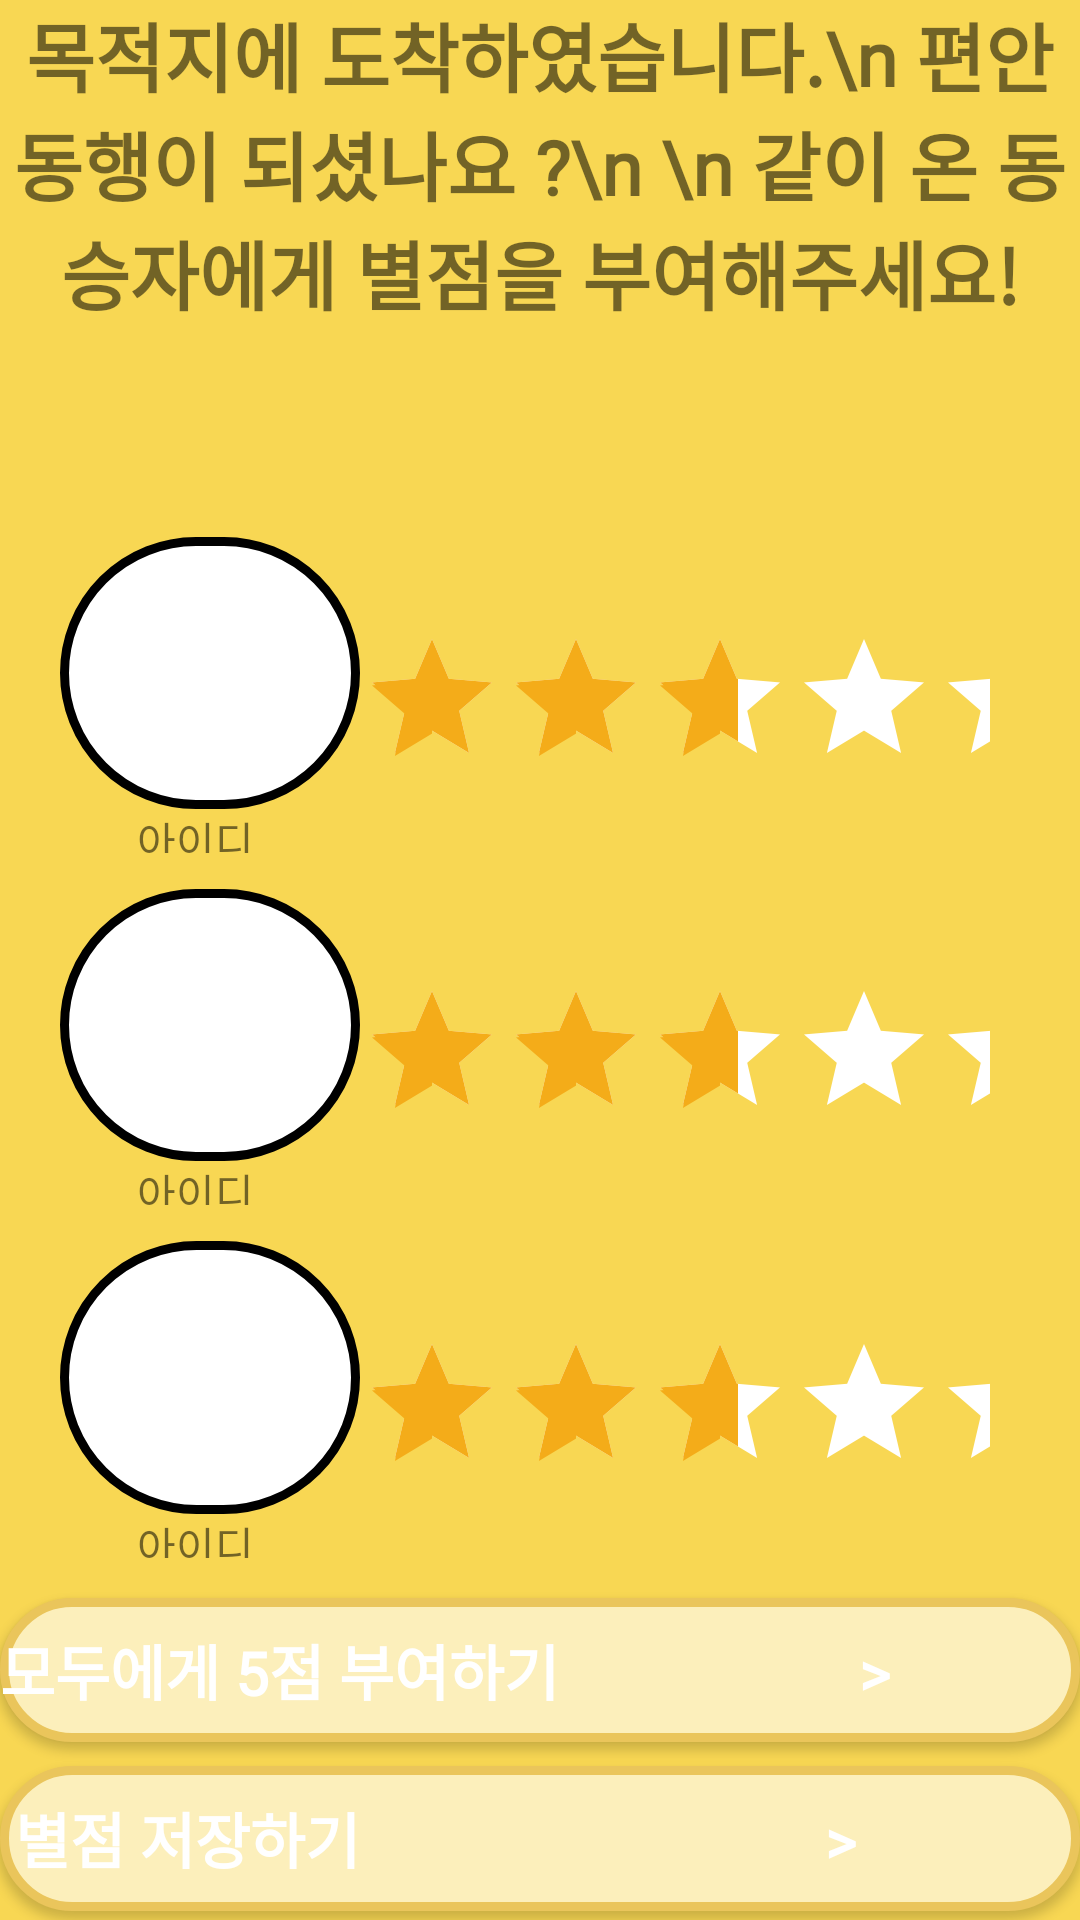

Layout XML and referenced resources for this Android screen:
<!-- AndroidManifest.xml: application theme Theme.Texipool -->
<!-- res/layout/rating_page.xml -->
<?xml version="1.0" encoding="utf-8"?>
<LinearLayout xmlns:android="http://schemas.android.com/apk/res/android"
    xmlns:tools="http://schemas.android.com/tools"
    android:layout_width="fill_parent"
    android:layout_height="fill_parent"
    android:weightSum="10"
    android:background="#F8D753"
    android:orientation="vertical">

    <LinearLayout
        android:layout_width="match_parent"
        android:layout_height="0dp"
        android:layout_weight="2.8"
        android:orientation="vertical"
        android:weightSum="9">

        <TextView
            android:layout_width="match_parent"
            android:layout_height="0dp"
            android:layout_weight="9"
            android:textSize="25dp"
            android:textStyle="bold"
            android:fontFamily="@font/title"
            android:textAlignment="center"
            android:text="목적지에 도착하였습니다.\n 편안동행이 되셨나요 ?\n \n 같이 온 동승자에게 별점을 부여해주세요!">

        </TextView>



    </LinearLayout>

    <LinearLayout
        android:layout_width="match_parent"
        android:layout_height="0dp"
        android:layout_weight="5.4"
        android:weightSum="5"
        android:orientation="vertical"
        >

        <LinearLayout
            android:layout_width="match_parent"
            android:layout_height="0dp"
            android:layout_weight="1.7"
            android:orientation="horizontal"
            android:weightSum="6">

            <LinearLayout
                android:layout_width="0dp"
                android:layout_height="match_parent"
                android:layout_weight="2"
                android:weightSum="4"
                android:orientation="vertical"
                android:paddingLeft="20dp">
                <ImageView
                    android:id="@+id/iv1"
                    android:layout_width="wrap_content"
                    android:layout_height="0dp"
                    android:background="@drawable/imageshape"
                    android:paddingRight="10dp"
                    android:layout_weight="3.1"
                    android:scaleType="centerCrop">

                </ImageView>
                <TextView
                    android:id="@+id/nick1"
                    android:layout_width="match_parent"
                    android:layout_height="0dp"
                    android:layout_weight="0.5"
                    android:textAlignment="center"
                    android:text="아이디"
                    android:gravity="center"
                    android:paddingRight="10dp"
                    android:fontFamily="@font/title">

                </TextView>

            </LinearLayout>
            <RatingBar
                android:id="@+id/star1"
                android:layout_width="0dp"
                android:layout_height="wrap_content"
                android:layout_weight="3.5"
                android:layout_gravity="center"
                android:numStars="5"
                android:rating="3"
                android:isIndicator="false"
                android:progressTint="#F4AC19"
                android:progressBackgroundTint="@color/white"
                android:secondaryProgressTint="#F4AC19"
                android:stepSize="0.5">
            </RatingBar>

        </LinearLayout>
        <LinearLayout
            android:layout_width="match_parent"
            android:layout_height="0dp"
            android:layout_weight="1.7"
            android:orientation="horizontal"
            android:weightSum="6">

            <LinearLayout
                android:layout_width="0dp"
                android:layout_height="match_parent"
                android:layout_weight="2"
                android:weightSum="4"
                android:orientation="vertical"
                android:paddingLeft="20dp">
                <ImageView
                    android:id="@+id/iv2"
                    android:layout_width="wrap_content"
                    android:layout_height="0dp"
                    android:background="@drawable/imageshape"
                    android:paddingRight="10dp"
                    android:layout_weight="3.1"
                    android:scaleType="centerCrop">

                </ImageView>
                <TextView
                    android:id="@+id/nick2"
                    android:layout_width="match_parent"
                    android:layout_height="0dp"
                    android:layout_weight="0.5"
                    android:textAlignment="center"
                    android:text="아이디"
                    android:gravity="center"
                    android:paddingRight="10dp"
                    android:fontFamily="@font/title">

                </TextView>

            </LinearLayout>
            <RatingBar
                android:id="@+id/star2"
                android:layout_width="0dp"
                android:layout_height="wrap_content"
                android:layout_weight="3.5"
                android:layout_gravity="center"
                android:numStars="5"
                android:rating="3"
                android:isIndicator="false"
                android:progressTint="#F4AC19"
                android:progressBackgroundTint="@color/white"
                android:secondaryProgressTint="#F4AC19"
                android:stepSize="0.5">
            </RatingBar>

        </LinearLayout>
        <LinearLayout
            android:layout_width="match_parent"
            android:layout_height="0dp"
            android:layout_weight="1.7"
            android:orientation="horizontal"
            android:weightSum="6">

            <LinearLayout
                android:layout_width="0dp"
                android:layout_height="match_parent"
                android:layout_weight="2"
                android:weightSum="4"
                android:orientation="vertical"
                android:paddingLeft="20dp">
                <ImageView
                    android:id="@+id/iv3"
                    android:layout_width="wrap_content"
                    android:layout_height="0dp"
                    android:background="@drawable/imageshape"
                    android:paddingRight="10dp"
                    android:layout_weight="3.1"
                    android:scaleType="centerCrop">

                </ImageView>
                <TextView
                    android:id="@+id/nick3"
                    android:layout_width="match_parent"
                    android:layout_height="0dp"
                    android:layout_weight="0.5"
                    android:textAlignment="center"
                    android:text="아이디"
                    android:gravity="center"
                    android:paddingRight="10dp"
                    android:fontFamily="@font/title">

                </TextView>

            </LinearLayout>
            <RatingBar
                android:id="@+id/star3"
                android:layout_width="0dp"
                android:layout_height="wrap_content"
                android:layout_weight="3.5"
                android:layout_gravity="center"
                android:numStars="5"
                android:rating="3"
                android:isIndicator="false"
                android:progressTint="#F4AC19"
                android:progressBackgroundTint="@color/white"
                android:secondaryProgressTint="#F4AC19"
                android:stepSize="0.5">
            </RatingBar>

        </LinearLayout>




    </LinearLayout>
    <LinearLayout
        android:layout_width="match_parent"
        android:layout_height="0dp"
        android:layout_weight="2.2"
        android:orientation="vertical"
        android:weightSum="3.5">
        <TextView
            android:layout_width="match_parent"
            android:layout_height="0dp"
            android:layout_weight="0.2">

        </TextView>

        <Button
            android:id="@+id/five_button"
            android:layout_width="match_parent"
            android:layout_height="0dp"
            android:layout_weight="1.2"
            android:text="모두에게 5점 부여하기                    >"
            android:textSize="20dp"
            android:textStyle="bold"
            android:fontFamily="@font/title"
            android:gravity="center|left"
            android:textColor="@color/white"
            android:background="@drawable/titleshape">

        </Button>

        <TextView
            android:id="@+id/save_button"
            android:layout_width="match_parent"
            android:layout_height="0dp"
            android:layout_weight="0.2">

        </TextView>

        <Button
            android:id="@+id/est_button"
            android:layout_width="match_parent"
            android:layout_height="0dp"
            android:layout_weight="1.2"
            android:text=" 별점 저장하기                               >"
            android:textSize="20dp"
            android:textStyle="bold"
            android:fontFamily="@font/title"
            android:gravity="center|left"
            android:textColor="@color/white"
            android:background="@drawable/titleshape">

        </Button>

    </LinearLayout>
</LinearLayout>
<!-- resources referenced by this layout -->
<resources>
  <!-- drawable imageshape (drawable-v24) -->
  <?xml version="1.0" encoding="utf-8"?>
  <shape xmlns:android="http://schemas.android.com/apk/res/android" android:shape="rectangle" >
      <corners
          android:radius="100dp"
          />
      <gradient
          android:angle="45"
          android:centerX="35%"
          android:centerColor="@color/white"
          android:startColor="@color/white"
          android:endColor="@color/white"
          android:type="linear"
          />
      <padding
          android:left="0dp"
          android:top="0dp"
          android:right="0dp"
          android:bottom="0dp"
          />
      <size
          android:width="270dp"
          android:height="270dp"
          />
      <stroke
          android:width="3dp"
          android:color="#000000"
          />
  </shape>
  <!-- drawable titleshape (drawable-v24) -->
  <?xml version="1.0" encoding="utf-8"?>
  <shape xmlns:android="http://schemas.android.com/apk/res/android"
      xmlns:tools="http://schemas.android.com/tools"
      android:shape="rectangle"
      tools:ignore="MissingDefaultResource">
      <corners
          android:radius="25dp"
          />
      <gradient
          android:angle="45"
          android:centerX="35%"
          android:centerColor="#FCEFBB"
          android:startColor="#FCEFBB"
          android:endColor="#FCEFBB"
          android:type="linear"
  
          />
      <padding
          android:left="0dp"
          android:top="0dp"
          android:right="0dp"
          android:bottom="0dp"
          />
      <size
          android:width="270dp"
          android:height="270dp"
          />
      <stroke
          android:width="3dp"
          android:color="#EAC55B"
          />
  </shape>
  <style name="Theme.Texipool" parent="Theme.MaterialComponents.DayNight.DarkActionBar">
          
          <item name="colorPrimary">@color/purple_500</item>
          <item name="colorPrimaryVariant">@color/purple_700</item>
          <item name="colorOnPrimary">@color/white</item>
          
          <item name="colorSecondary">@color/teal_200</item>
          <item name="colorSecondaryVariant">@color/teal_700</item>
          <item name="colorOnSecondary">@color/black</item>
          
          <item name="android:statusBarColor" tools:targetApi="l">?attr/colorPrimaryVariant</item>
          
          
          <item name="windowActionBar">false</item>
          <item name="windowNoTitle">true</item>
      </style>
  <!-- not gathered from this repository: default colours our renderer supplied (Android Studio template values) -->
  <color name="purple_500">#FF6200EE</color>
  <color name="purple_700">#FF3700B3</color>
  <color name="teal_200">#FF03DAC5</color>
  <color name="teal_700">#FF018786</color>
  <color name="black">#FF000000</color>
  <color name="white">#FFFFFFFF</color>
</resources>
